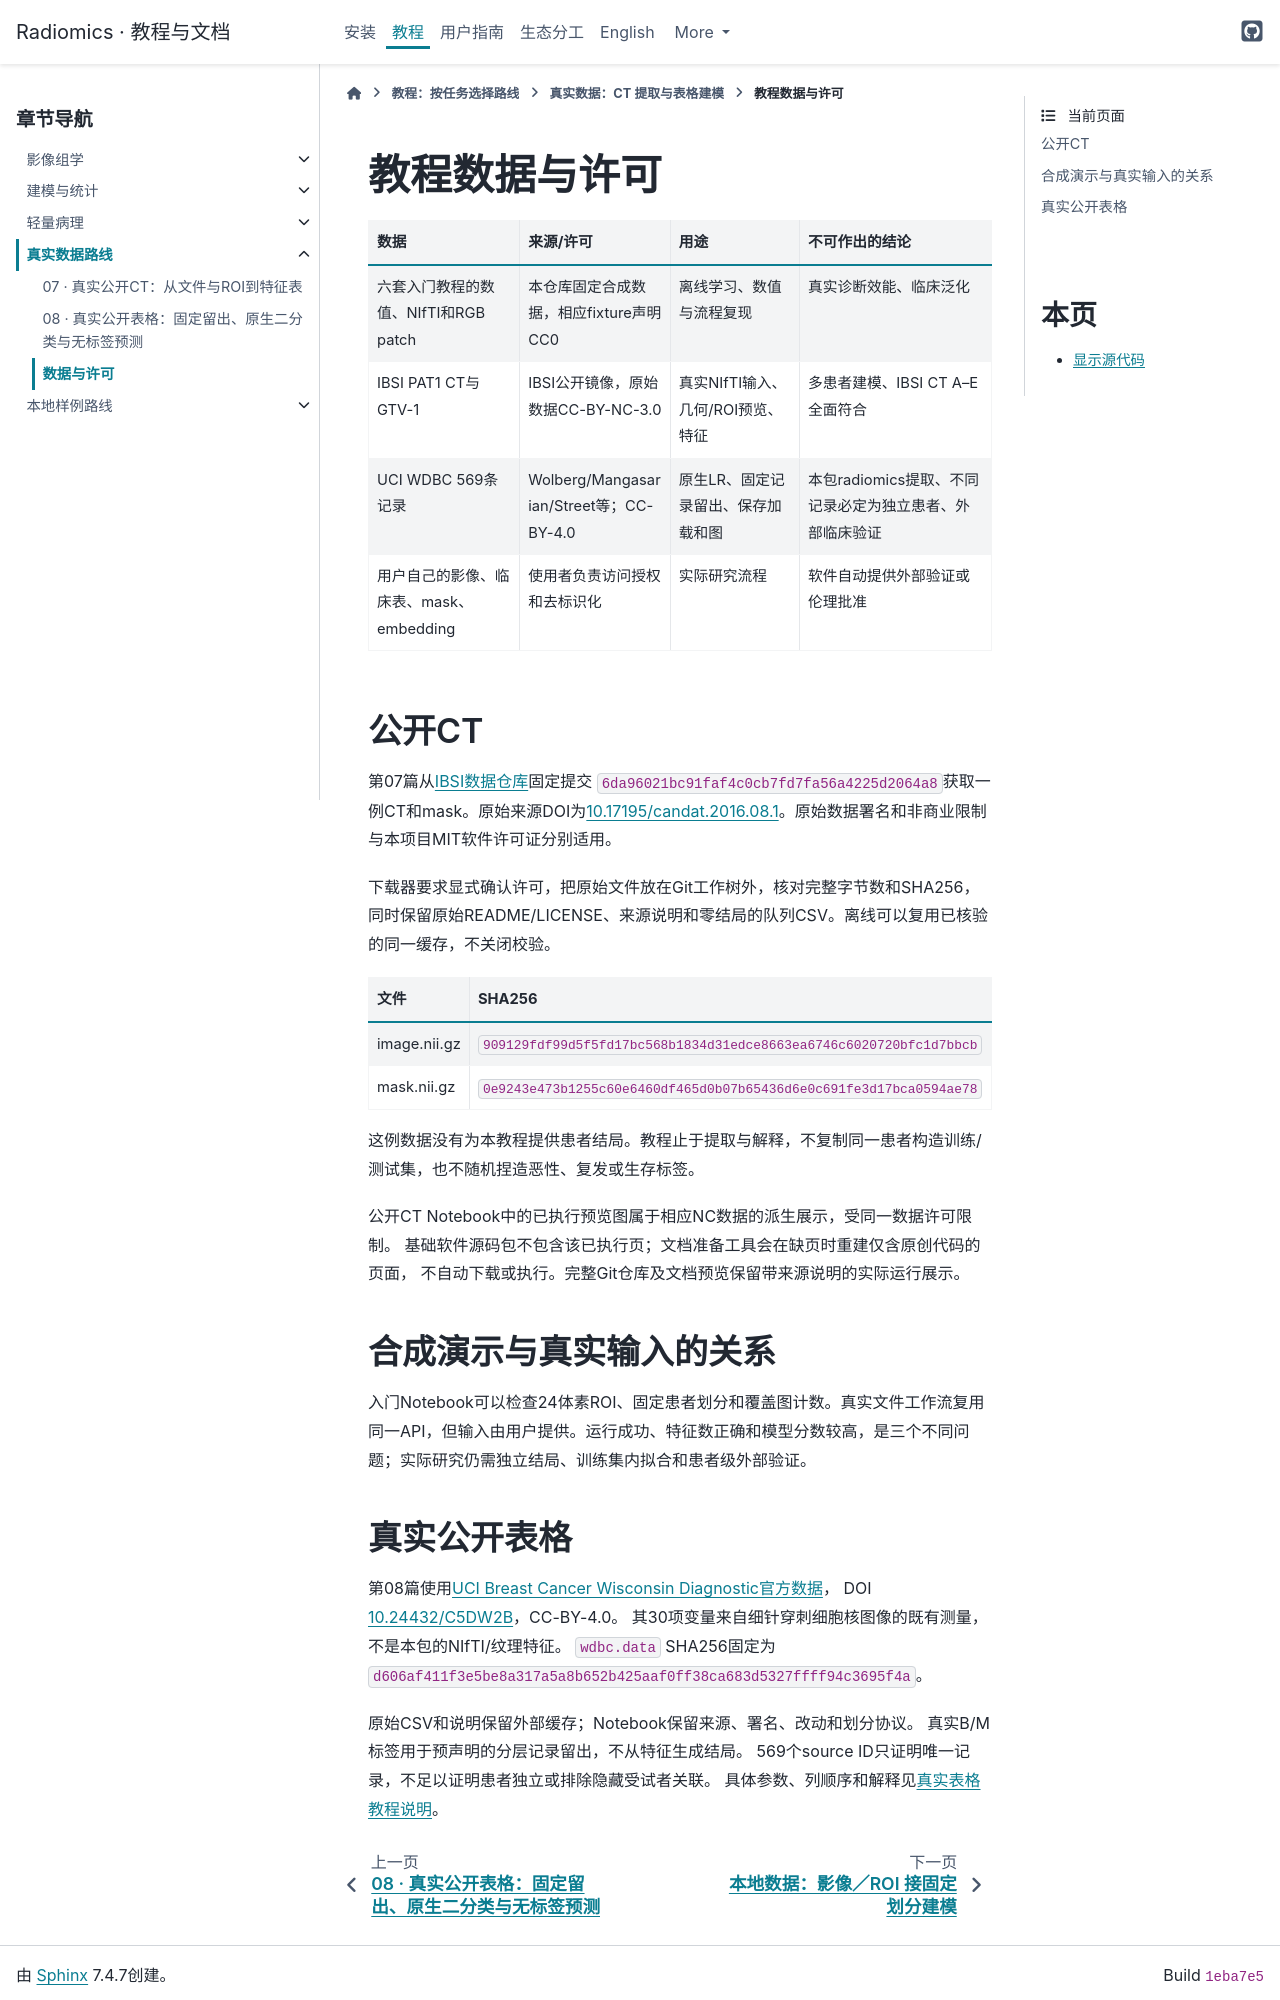

repository: hurry060215-tech/radiomics · page: datasets.html · generator: sphinx

# 教程数据与许可

| 数据 | 来源/许可 | 用途 | 不可作出的结论 |
|---|---|---|---|
| 六套入门教程的数值、NIfTI和RGB patch | 本仓库固定合成数据，相应fixture声明CC0 | 离线学习、数值与流程复现 | 真实诊断效能、临床泛化 |
| IBSI PAT1 CT与GTV-1 | IBSI公开镜像，原始数据CC-BY-NC-3.0 | 真实NIfTI输入、几何/ROI预览、特征 | 多患者建模、IBSI CT A–E全面符合 |
| UCI WDBC 569条记录 | Wolberg/Mangasarian/Street等；CC-BY-4.0 | 原生LR、固定记录留出、保存加载和图 | 本包radiomics提取、不同记录必定为独立患者、外部临床验证 |
| 用户自己的影像、临床表、mask、embedding | 使用者负责访问授权和去标识化 | 实际研究流程 | 软件自动提供外部验证或伦理批准 |

## 公开CT

第07篇从[IBSI数据仓库](https://github.com/theibsi/data_sets)固定提交 `6da96021bc91faf4c0cb7fd7fa56a4225d2064a8`获取一例CT和mask。原始来源DOI为[10.17195/candat.2016.08.1](https://doi.org/10.17195/candat.2016.08.1)。原始数据署名和非商业限制与本项目MIT软件许可证分别适用。

下载器要求显式确认许可，把原始文件放在Git工作树外，核对完整字节数和SHA256，同时保留原始README/LICENSE、来源说明和零结局的队列CSV。离线可以复用已核验的同一缓存，不关闭校验。

| 文件 | SHA256 |
|---|---|
| image.nii.gz | `909129fdf99d5f5fd17bc568b1834d31edce8663ea6746c6020720bfc1d7bbcb` |
| mask.nii.gz | `0e9243e473b1255c60e6460df465d0b07b65436d6e0c691fe3d17bca0594ae78` |

这例数据没有为本教程提供患者结局。教程止于提取与解释，不复制同一患者构造训练/测试集，也不随机捏造恶性、复发或生存标签。

公开CT Notebook中的已执行预览图属于相应NC数据的派生展示，受同一数据许可限制。
基础软件源码包不包含该已执行页；文档准备工具会在缺页时重建仅含原创代码的页面，
不自动下载或执行。完整Git仓库及文档预览保留带来源说明的实际运行展示。

## 合成演示与真实输入的关系

入门Notebook可以检查24体素ROI、固定患者划分和覆盖图计数。真实文件工作流复用同一API，但输入由用户提供。运行成功、特征数正确和模型分数较高，是三个不同问题；实际研究仍需独立结局、训练集内拟合和患者级外部验证。
